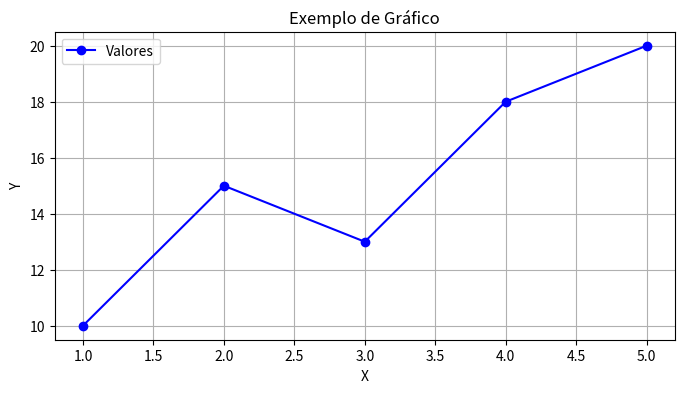

Source code (Python):
# gerar_grafico.py
import matplotlib.pyplot as plt

print("Gerando gráfico...")

# Dados fictícios
x = [1, 2, 3, 4, 5]
y = [10, 15, 13, 18, 20]

plt.figure(figsize=(8, 4))
plt.plot(x, y, marker='o', linestyle='-', color='b', label='Valores')
plt.title("Exemplo de Gráfico")
plt.xlabel("X")
plt.ylabel("Y")
plt.legend()
plt.grid(True)

# Salva o gráfico como imagem PNG
plt.savefig("grafico.png")
print("Gráfico salvo como grafico.png")